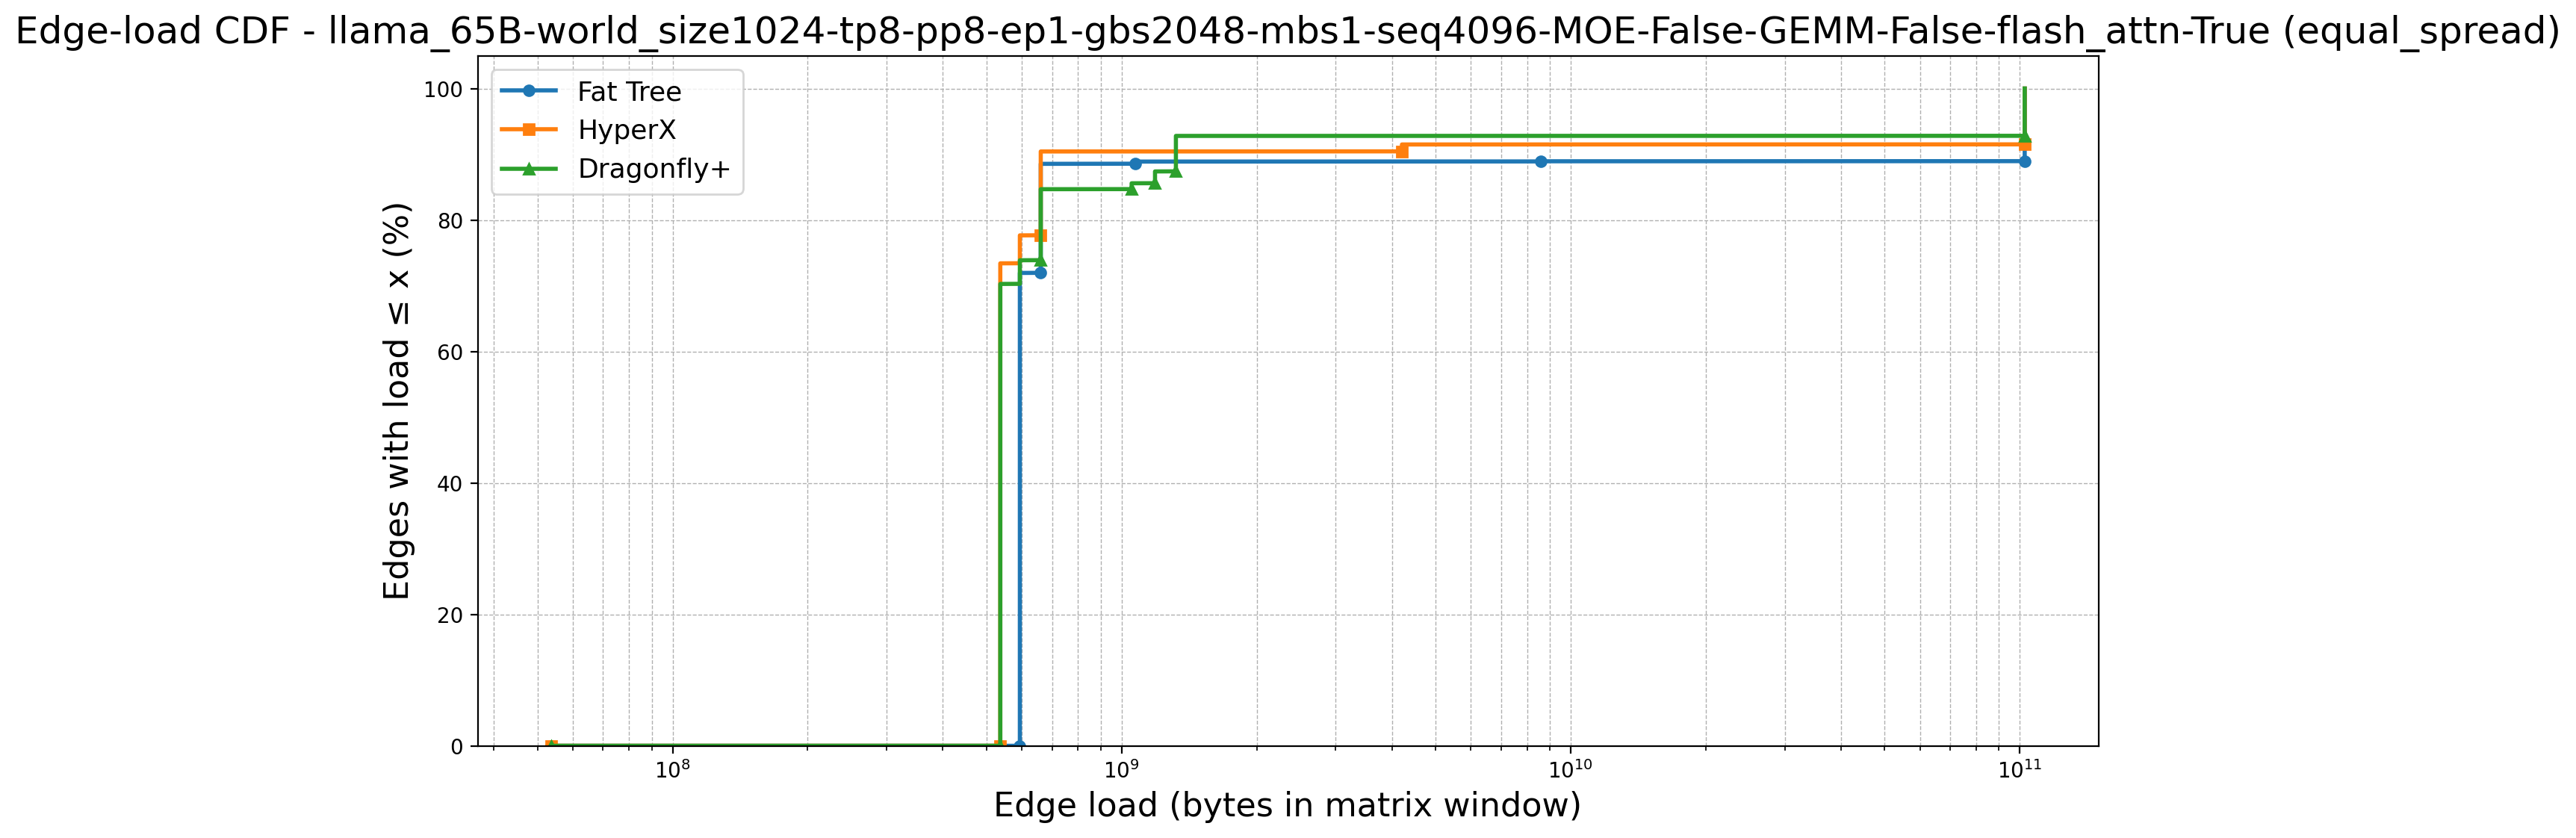

Data behind this chart, as committed beside it:
topology, point_idx, load, cdf_percent, num_edges, num_zeros, first_positive_load, global_x_start
Fat Tree, 0, 53687091, 0.0, 9252, 6144, 593543168, 53687091
Fat Tree, 1, 593543168, 0.0, 9252, 6144, 593543168, 53687091
Fat Tree, 2, 593543168, 66.42, 9252, 6144, 593543168, 53687091
Fat Tree, 3, 593543168, 66.43, 9252, 6144, 593543168, 53687091
Fat Tree, 4, 593543168, 66.44, 9252, 6144, 593543168, 53687091
Fat Tree, 5, 593543168, 66.45, 9252, 6144, 593543168, 53687091
Fat Tree, 6, 593543168, 66.46, 9252, 6144, 593543168, 53687091
Fat Tree, 7, 593543168, 66.47, 9252, 6144, 593543168, 53687091
Fat Tree, 8, 593543168, 66.48, 9252, 6144, 593543168, 53687091
Fat Tree, 9, 593543168, 66.49, 9252, 6144, 593543168, 53687091
Fat Tree, 10, 593543168, 66.5, 9252, 6144, 593543168, 53687091
Fat Tree, 11, 593543168, 66.52, 9252, 6144, 593543168, 53687091
Fat Tree, 12, 593543168, 66.53, 9252, 6144, 593543168, 53687091
Fat Tree, 13, 593543168, 66.54, 9252, 6144, 593543168, 53687091
Fat Tree, 14, 593543168, 66.55, 9252, 6144, 593543168, 53687091
Fat Tree, 15, 593543168, 66.56, 9252, 6144, 593543168, 53687091
Fat Tree, 16, 593543168, 66.57, 9252, 6144, 593543168, 53687091
Fat Tree, 17, 593543168, 66.58, 9252, 6144, 593543168, 53687091
Fat Tree, 18, 593543168, 66.59, 9252, 6144, 593543168, 53687091
Fat Tree, 19, 593543168, 66.6, 9252, 6144, 593543168, 53687091
Fat Tree, 20, 593543168, 66.61, 9252, 6144, 593543168, 53687091
Fat Tree, 21, 593543168, 66.62, 9252, 6144, 593543168, 53687091
Fat Tree, 22, 593543168, 66.63, 9252, 6144, 593543168, 53687091
Fat Tree, 23, 593543168, 66.65, 9252, 6144, 593543168, 53687091
Fat Tree, 24, 593543168, 66.66, 9252, 6144, 593543168, 53687091
Fat Tree, 25, 593543168, 66.67, 9252, 6144, 593543168, 53687091
Fat Tree, 26, 593543168, 66.68, 9252, 6144, 593543168, 53687091
Fat Tree, 27, 593543168, 66.69, 9252, 6144, 593543168, 53687091
Fat Tree, 28, 593543168, 66.7, 9252, 6144, 593543168, 53687091
Fat Tree, 29, 593543168, 66.71, 9252, 6144, 593543168, 53687091
Fat Tree, 30, 593543168, 66.72, 9252, 6144, 593543168, 53687091
Fat Tree, 31, 593543168, 66.73, 9252, 6144, 593543168, 53687091
Fat Tree, 32, 593543168, 66.74, 9252, 6144, 593543168, 53687091
Fat Tree, 33, 593543168, 66.75, 9252, 6144, 593543168, 53687091
Fat Tree, 34, 593543168, 66.76, 9252, 6144, 593543168, 53687091
Fat Tree, 35, 593543168, 66.77, 9252, 6144, 593543168, 53687091
Fat Tree, 36, 593543168, 66.79, 9252, 6144, 593543168, 53687091
Fat Tree, 37, 593543168, 66.8, 9252, 6144, 593543168, 53687091
Fat Tree, 38, 593543168, 66.81, 9252, 6144, 593543168, 53687091
Fat Tree, 39, 593543168, 66.82, 9252, 6144, 593543168, 53687091
Fat Tree, 40, 593543168, 66.83, 9252, 6144, 593543168, 53687091
Fat Tree, 41, 593543168, 66.84, 9252, 6144, 593543168, 53687091
Fat Tree, 42, 593543168, 66.85, 9252, 6144, 593543168, 53687091
Fat Tree, 43, 593543168, 66.86, 9252, 6144, 593543168, 53687091
Fat Tree, 44, 593543168, 66.87, 9252, 6144, 593543168, 53687091
Fat Tree, 45, 593543168, 66.88, 9252, 6144, 593543168, 53687091
Fat Tree, 46, 593543168, 66.89, 9252, 6144, 593543168, 53687091
Fat Tree, 47, 593543168, 66.9, 9252, 6144, 593543168, 53687091
Fat Tree, 48, 593543168, 66.92, 9252, 6144, 593543168, 53687091
Fat Tree, 49, 593543168, 66.93, 9252, 6144, 593543168, 53687091
Fat Tree, 50, 593543168, 66.94, 9252, 6144, 593543168, 53687091
Fat Tree, 51, 593543168, 66.95, 9252, 6144, 593543168, 53687091
Fat Tree, 52, 593543168, 66.96, 9252, 6144, 593543168, 53687091
Fat Tree, 53, 593543168, 66.97, 9252, 6144, 593543168, 53687091
Fat Tree, 54, 593543168, 66.98, 9252, 6144, 593543168, 53687091
Fat Tree, 55, 593543168, 66.99, 9252, 6144, 593543168, 53687091
Fat Tree, 56, 593543168, 67, 9252, 6144, 593543168, 53687091
Fat Tree, 57, 593543168, 67.01, 9252, 6144, 593543168, 53687091
Fat Tree, 58, 593543168, 67.02, 9252, 6144, 593543168, 53687091
Fat Tree, 59, 593543168, 67.03, 9252, 6144, 593543168, 53687091
... 10,926 more rows
